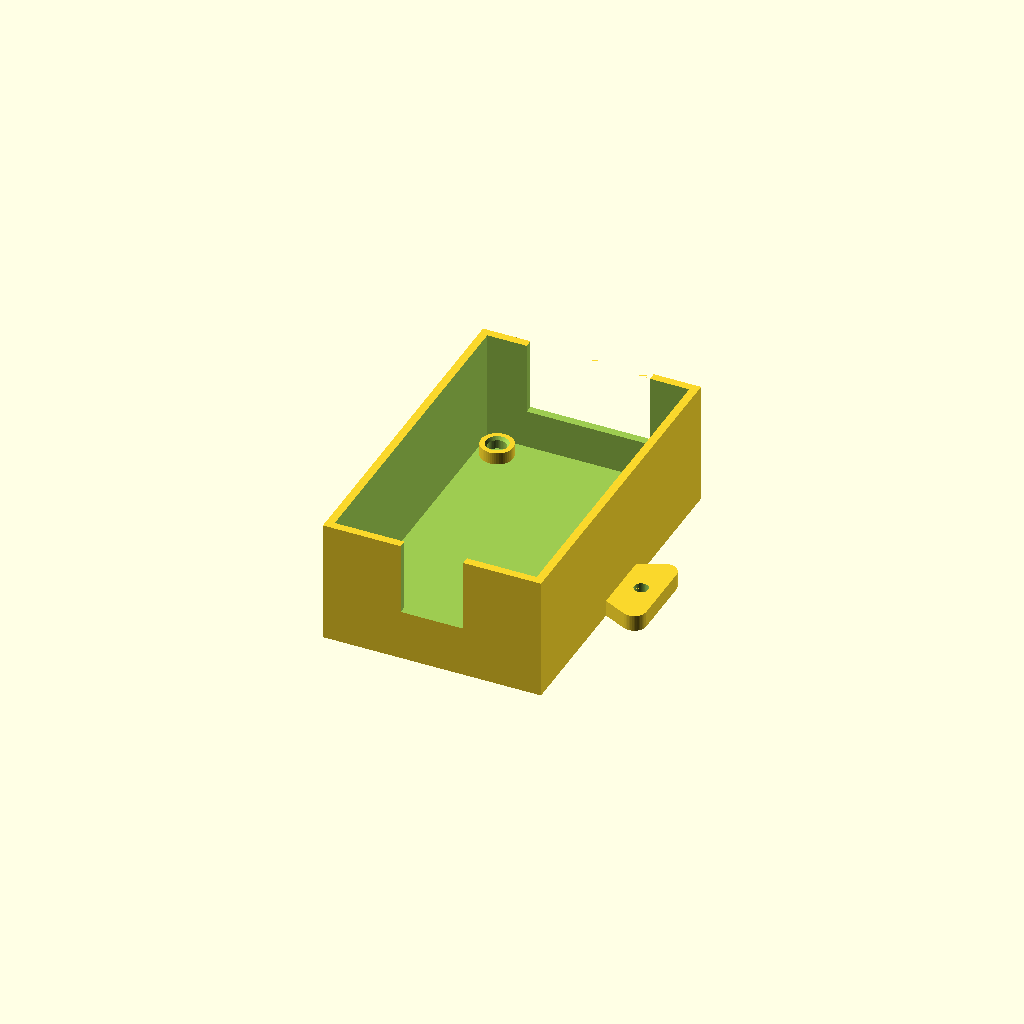
Cell 1: the model at its default parameters.
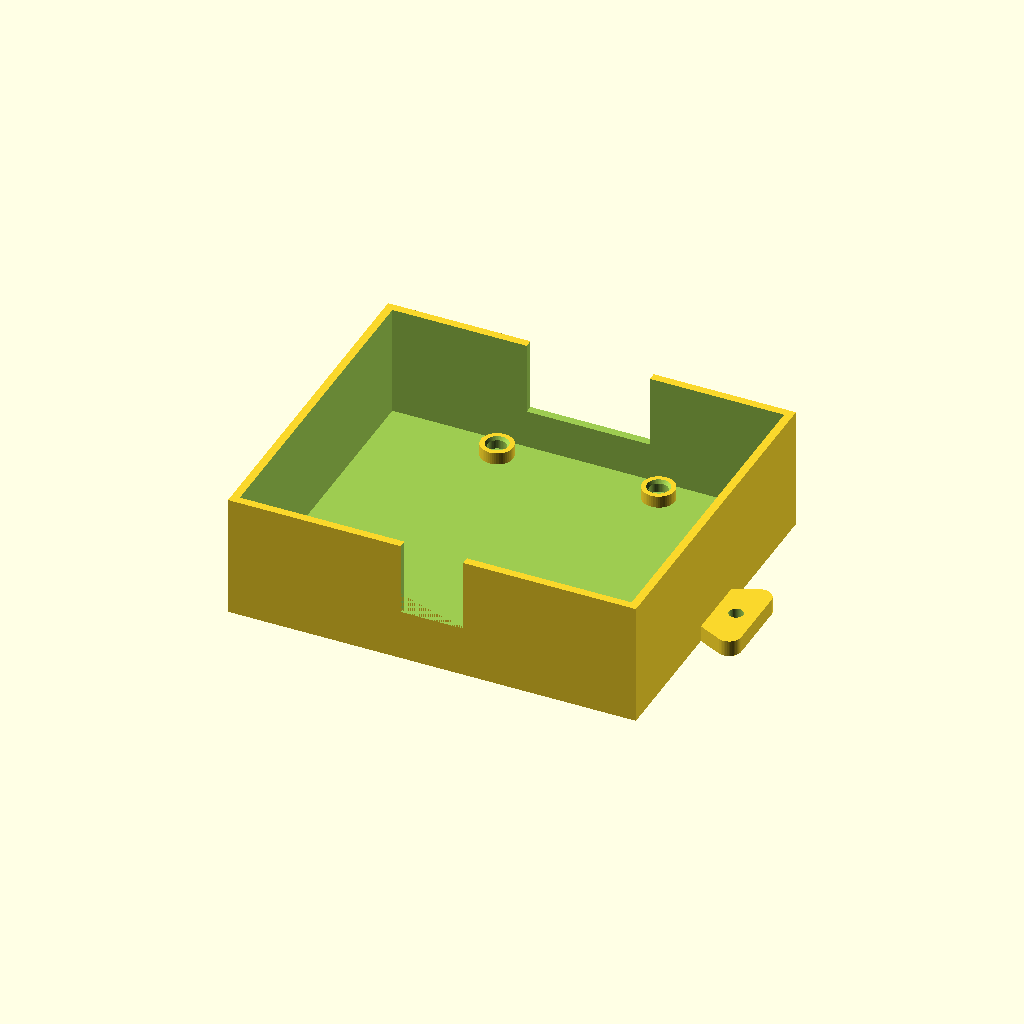
Cell 2 — pcb_w set to 94, the other parameters unchanged.
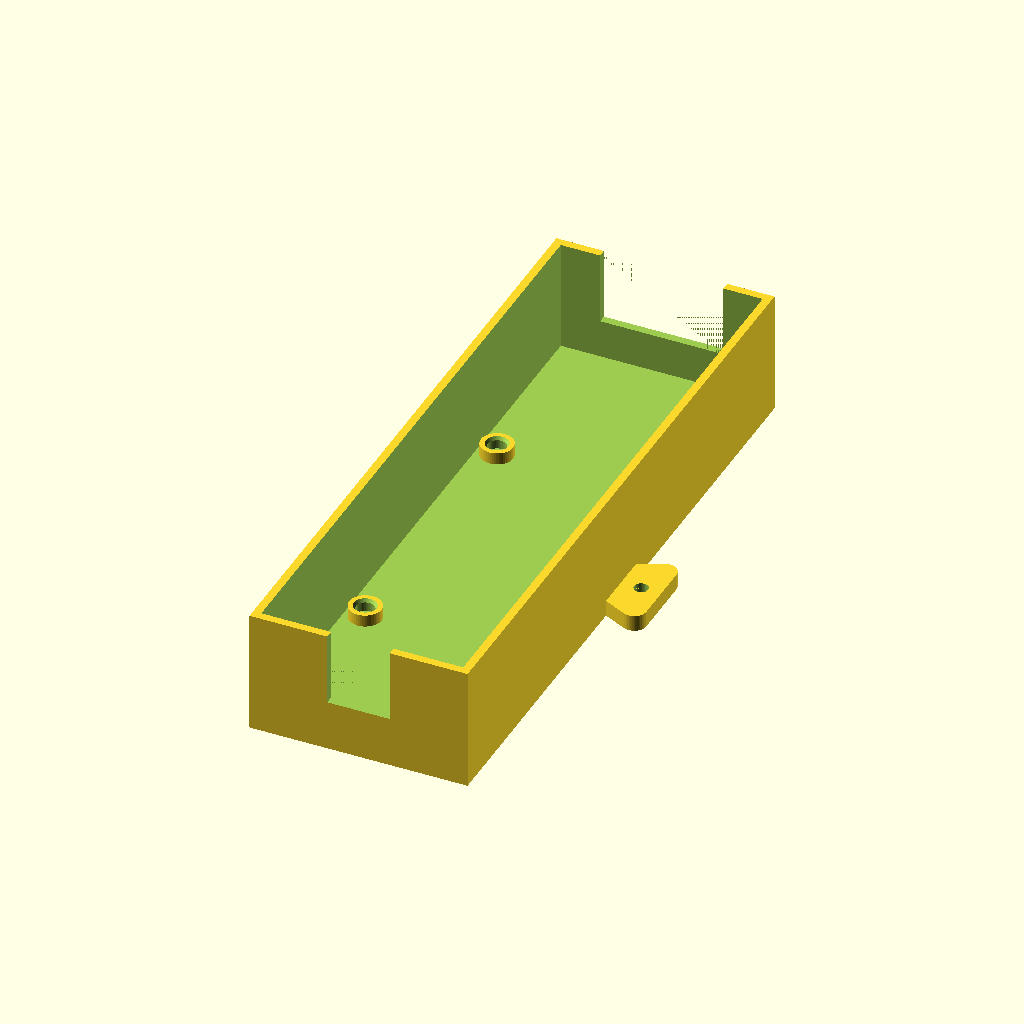
Cell 3: the same model with pcb_l = 156.
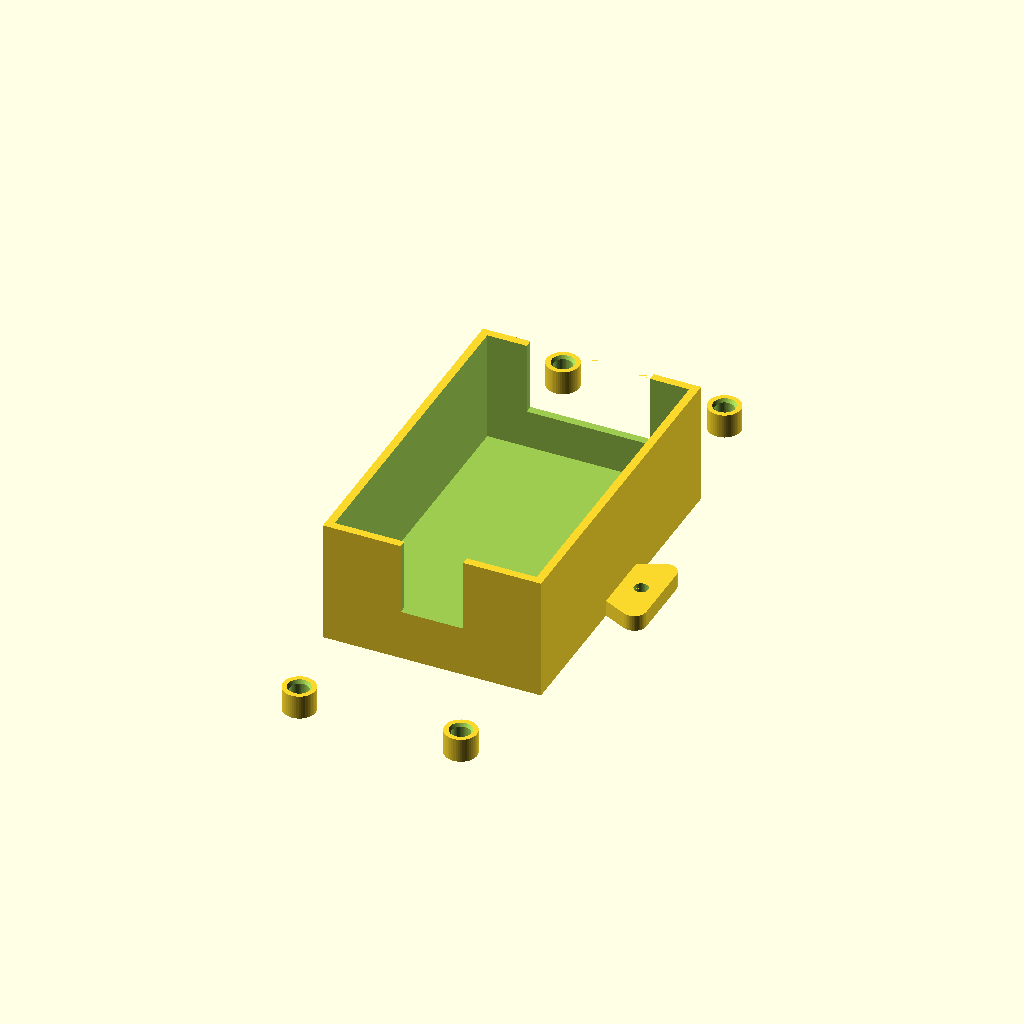
Cell 4: hole_l = 140 (everything else at default).
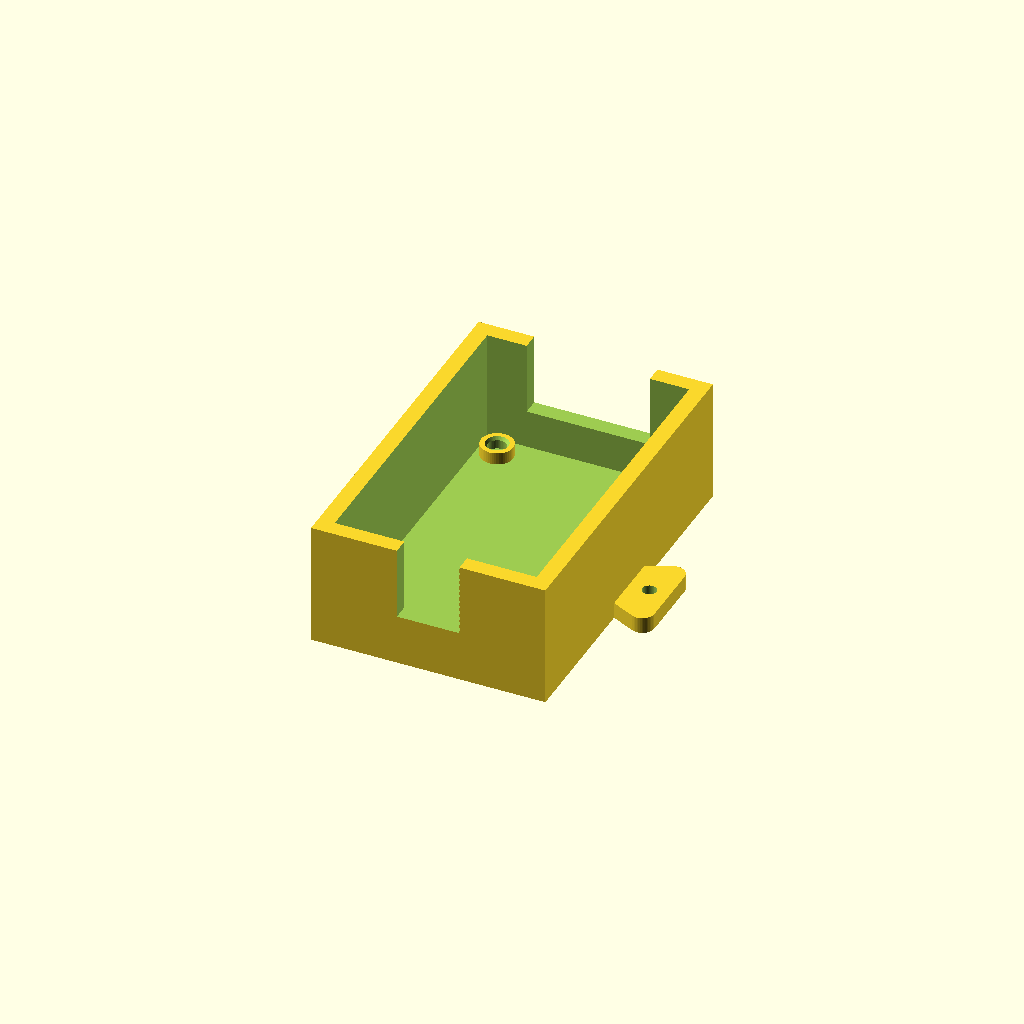
Cell 5: wall = 4 (everything else at default).
All cells are drawn from one camera (rotation 55°, 0°, 25°, orthographic, colour scheme Cornfield), so only the parameter changes between them.
OpenSCAD source file project_box_006.scad:
// project_box_006.scad
// Project box for 47×78mm PCB
// Mounting holes: 40mm (W) × 70mm (L) pattern, M3 heat-set inserts
// Terminal openings: 30.5mm (+Y/A end), 15.5mm (−Y/B end)
//   — openings start at PCB top surface height
// Mounting tabs on ±X sides
// Lid (printed flat-face-down): locating lip + tongues that fill
//   terminal openings from top, leaving 10.5mm open at bottom
//
// Set PART to "box" or "lid" before printing/exporting

PART = "box";   // "box" or "lid"

$fn = 48;

// ── PCB ────────────────────────────────────────────────────────
pcb_w      = 47;     // PCB width (X axis)
pcb_l      = 78;     // PCB length (Y axis)
hole_w     = 40;     // mounting hole spacing, X
hole_l     = 70;     // mounting hole spacing, Y

// ── Box geometry ───────────────────────────────────────────────
wall       = 2;      // wall thickness
floor_t    = 3;      // floor thickness (supports heat-set inserts)
gap        = 1.5;    // clearance around PCB each side
inner_w    = pcb_w + 2*gap;    // 50 mm
inner_l    = pcb_l + 2*gap;    // 81 mm
outer_w    = inner_w + 2*wall;  // 54 mm
outer_l    = inner_l + 2*wall;  // 85 mm

// ── M3 heat-set inserts / bosses (M3×0.5, H=3mm, Φd₁=4.5mm) ──
// Insert Φd₁ = 4.5mm (outer knurled OD)
// Recommended hole = Φd₁ + 0.1mm (per manufacturer spec on insert packaging)
// Hole depth = 1.5× insert length per Hackaday guide (room for displaced plastic)
// Boss wall = (boss_od - ins_d) / 2 ≥ 1.6mm (4 perimeters @ 0.4mm nozzle)
ins_d      = 4.6;    // Φd₁(4.5mm) + 0.1mm per manufacturer recommendation
ins_dep    = 4.5;    // 1.5 × 3mm insert length; displaced plastic goes below
ins_taper  = 0.8;    // entry chamfer depth — guides insert into hole before heat
ins_taper_d = ins_d + 1.0; // chamfer top Ø (0.5mm wider each side)
boss_od    = 8;      // (8-4.6)/2 = 1.7mm wall ≈ 4 perimeters; 1mm clear to inner wall
boss_h     = 3;      // boss height = insert length → insert sits flush with boss top

// ── Standoff + PCB stack ───────────────────────────────────────
standoff_h = 5;      // typical M3 male-female standoff height
pcb_t      = 1.6;   // standard FR4 PCB thickness

// Heights from box floor:
pcb_bot_z  = floor_t + boss_h + standoff_h;  // 11mm — bottom of PCB
pcb_top_z  = pcb_bot_z + pcb_t;              // 12.6mm — top of PCB

// Inner height = clearance above PCB top (component space)
inner_h    = 18;     // 17mm components + 1mm headroom
outer_h    = pcb_top_z + inner_h;  // ≈ 30.6mm total box height

// ── Terminal openings ──────────────────────────────────────────
// Openings start at PCB top surface so wires exit at board level
term_bot   = pcb_top_z;   // ≈ 12.6mm from box bottom
term_a     = 30.5;   // +Y end opening width (centred)
term_b     = 15.5;   // −Y end opening width (centred)

// ── Mounting tabs ──────────────────────────────────────────────
tab_ext    = 10;     // extension beyond box wall
tab_len    = 22;     // length along Y (centred on box)
tab_t      = 4;      // tab thickness
tab_hole   = 3.5;    // M3 clearance hole

// ── Lid ────────────────────────────────────────────────────────
// Printed flat-face-down (Z=0 = exterior/smooth face on print bed).
// Features (lip, tongues, countersinks) are on the interior face
// at Z=lid_t and extend upward in print orientation.
lid_t      = 2.5;    // lid plate thickness
lip_wall   = 1.5;    // locating lip wall thickness
lip_h      = 3;      // locating lip depth
lip_gap    = 0.3;    // radial clearance lip ↔ inner wall

// Terminal opening info (also used for tongue sizing)
open_h     = outer_h - term_bot;    // full opening height = 18mm
tongue_h   = open_h - 10.5;        // tongue fills top; leaves 10.5mm open
tongue_clr = 0.3;                   // tongue-to-slot clearance each side

cs_top_d   = 6.0;    // countersink top Ø (M3 flat head)
cs_bot_d   = 3.4;    // M3 clearance hole
cs_dep     = 2.0;    // countersink depth

// ── Derived ────────────────────────────────────────────────────
lip_ow     = inner_w - 2*lip_gap;
lip_ol     = inner_l - 2*lip_gap;
lip_iw     = lip_ow - 2*lip_wall;
lip_il     = lip_ol - 2*lip_wall;

tongue_a_w = term_a - 2*tongue_clr;   // +Y tongue width
tongue_b_w = term_b - 2*tongue_clr;   // −Y tongue width
tongue_d   = wall   - tongue_clr;     // tongue depth (fits in wall slot)

// ═══════════════════════════════════════════════════════════════
// Modules
// ═══════════════════════════════════════════════════════════════

// Boss with heat-set insert hole, placed at (x,y,0).
// Runs Z=0 → floor_t+boss_h; insert opens at boss top (inside box).
// Entry chamfer guides insert for hand-installation before applying heat.
module boss_insert() {
    boss_top = floor_t + boss_h;
    difference() {
        cylinder(d=boss_od, h=boss_top);
        // Straight bore (undersized; insert displaces plastic into knurls)
        translate([0, 0, boss_top - ins_dep])
            cylinder(d=ins_d, h=ins_dep + 0.01);
        // Entry chamfer at boss top: guides insert before pressing with iron
        translate([0, 0, boss_top - ins_taper])
            cylinder(d1=ins_d, d2=ins_taper_d, h=ins_taper + 0.01);
    }
}

// Flat mounting tab with rounded outer corners and M3 clearance hole
module tab_shape() {
    difference() {
        hull() {
            translate([0, 3, 0])        cube([tab_ext - 3, tab_len - 6, tab_t]);
            translate([tab_ext-3, 3, 0])     cylinder(r=3, h=tab_t);
            translate([tab_ext-3, tab_len-3, 0]) cylinder(r=3, h=tab_t);
        }
        translate([tab_ext/2, tab_len/2, -0.01])
            cylinder(d=tab_hole, h=tab_t + 0.02);
    }
}

// ── Project box ───────────────────────────────────────────────
module project_box() {
    union() {
        difference() {
            union() {
                translate([-outer_w/2, -outer_l/2, 0])
                    cube([outer_w, outer_l, outer_h]);
                // Left mounting tab  (−X side)
                translate([-outer_w/2 - tab_ext, -tab_len/2, 0])
                    tab_shape();
                // Right mounting tab (+X side)
                translate([outer_w/2, -tab_len/2, 0])
                    tab_shape();
            }
            // Interior cavity (full height from floor to top)
            translate([-inner_w/2, -inner_l/2, floor_t])
                cube([inner_w, inner_l, outer_h - floor_t + 1]);
            // Terminal opening: +Y end (30.5mm, starts at PCB top level)
            translate([-term_a/2, outer_l/2 - wall - 0.01, term_bot])
                cube([term_a, wall + 0.02, outer_h - term_bot + 0.01]);
            // Terminal opening: −Y end (15.5mm, starts at PCB top level)
            translate([-term_b/2, -outer_l/2 - 0.01, term_bot])
                cube([term_b, wall + 0.02, outer_h - term_bot + 0.01]);
        }
        // PCB mounting bosses
        for (x = [-hole_w/2, hole_w/2])
            for (y = [-hole_l/2, hole_l/2])
                translate([x, y, 0])
                    boss_insert();
    }
}

// ── Lid ───────────────────────────────────────────────────────
// PRINT ORIENTATION: Z=0 face (exterior, smooth) on print bed.
// Assemble by flipping over — exterior face becomes the visible top.
//
// In assembled position (flipped over from print orientation):
//   • Exterior face (Z=0 in SCAD) is UP / visible
//   • Countersinks on exterior face — screw heads flush with outside
//   • Locating lip + tongues hang DOWN into box
module lid() {
    difference() {
        union() {
            // Lid plate
            translate([-outer_w/2, -outer_l/2, 0])
                cube([outer_w, outer_l, lid_t]);

            // Locating lip (extends from interior face, constrains X+Y)
            translate([-lip_ow/2, -lip_ol/2, lid_t])
                difference() {
                    cube([lip_ow, lip_ol, lip_h]);
                    translate([lip_wall, lip_wall, -0.01])
                        cube([lip_iw, lip_il, lip_h + 0.02]);
                }

            // Tongue: +Y end — slides into 30.5mm terminal opening
            translate([-tongue_a_w/2, outer_l/2 - tongue_d, lid_t])
                cube([tongue_a_w, tongue_d, tongue_h]);

            // Tongue: −Y end — slides into 15.5mm terminal opening
            translate([-tongue_b_w/2, -outer_l/2, lid_t])
                cube([tongue_b_w, tongue_d, tongue_h]);
        }

        // Countersinks on exterior face (Z=0), screw head flush on top
        for (x = [-hole_w/2, hole_w/2])
            for (y = [-hole_l/2, hole_l/2])
                translate([x, y, 0]) {
                    // Countersink: wider at Z=0 (exterior)
                    cylinder(d1=cs_top_d, d2=cs_bot_d, h=cs_dep + 0.01);
                    // Through-hole continues into lip/tongue zone
                    translate([0, 0, cs_dep - 0.01])
                        cylinder(d=cs_bot_d, h=lid_t + lip_h + 0.02);
                }
    }
}

// ═══════════════════════════════════════════════════════════════
// Render selected part
// ═══════════════════════════════════════════════════════════════

if (PART == "box") {
    project_box();
} else if (PART == "lid") {
    lid();
}
Parameter table extracted from the source (name, type, default, range or options):
PART: string, default "box"
pcb_w: number, default 47
pcb_l: number, default 78
hole_w: number, default 40
hole_l: number, default 70
wall: number, default 2
floor_t: number, default 3
gap: number, default 1.5
ins_d: number, default 4.6
ins_dep: number, default 4.5
ins_taper: number, default 0.8
boss_od: number, default 8
boss_h: number, default 3
standoff_h: number, default 5
pcb_t: number, default 1.6
inner_h: number, default 18
term_a: number, default 30.5
term_b: number, default 15.5
tab_ext: number, default 10
tab_len: number, default 22
tab_t: number, default 4
tab_hole: number, default 3.5
lid_t: number, default 2.5
lip_wall: number, default 1.5
lip_h: number, default 3
lip_gap: number, default 0.3
tongue_clr: number, default 0.3
cs_top_d: number, default 6
cs_bot_d: number, default 3.4
cs_dep: number, default 2
